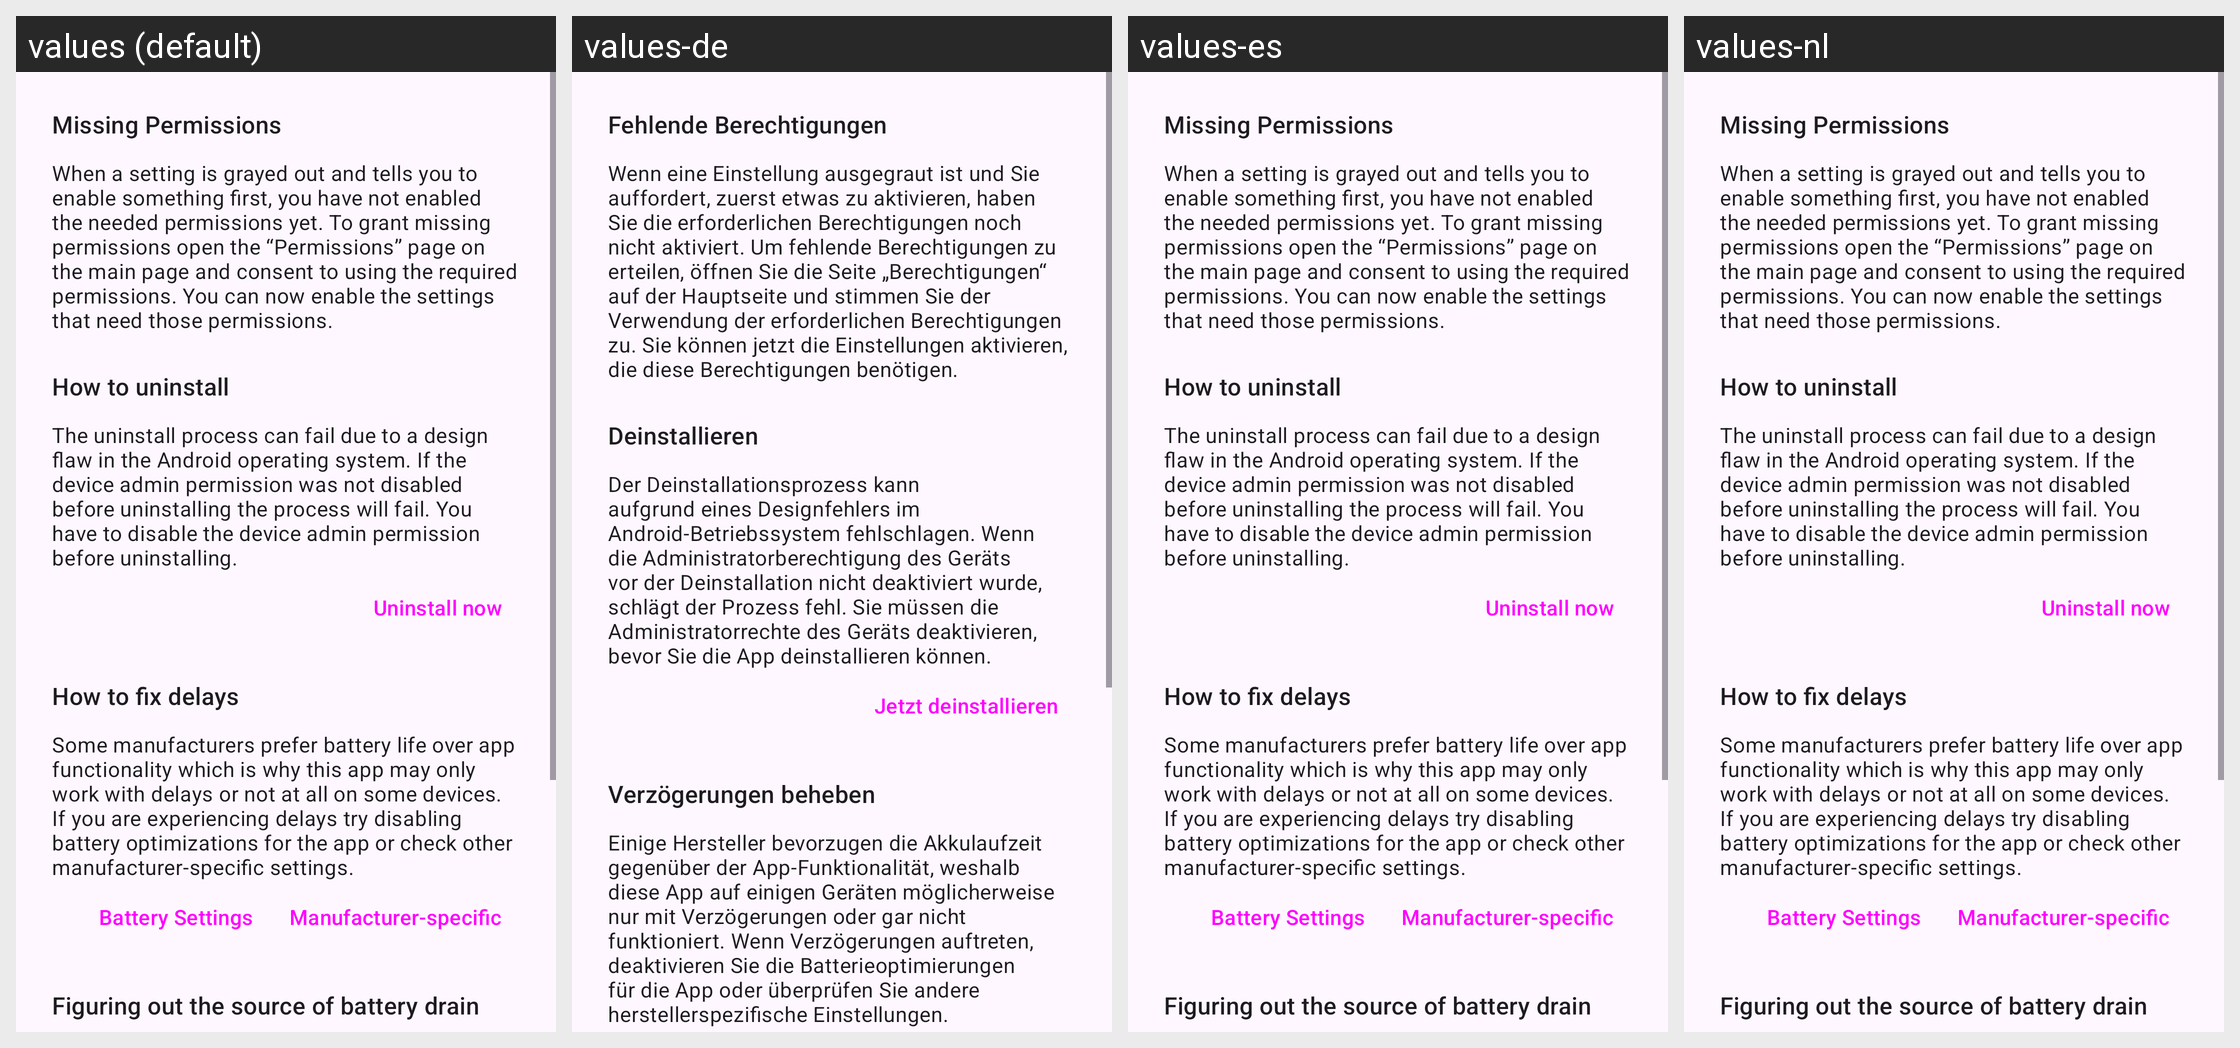

Locale-by-locale string values for the Android screen shown in this grid:
Android screen res/layout/activity_help.xml rendered under 4 locales, left to right: values (default), values-de, values-es, values-nl. Device: Nexus 5 (rendered at 1080×1920; each locale shown at half size, 540×960, under a caption strip naming it); theme Theme.Material3.DayNight.
Other locales in the repository, not shown: values-fr, values-ru, values-tr.
Strings drawn on this screen, with the default value and each locale's value (text and hints the layout hard-codes, and strings that could not be matched under every locale, appear in the picture but are not listed):

missing_permissions
  values: Missing Permissions
  values-de: Fehlende Berechtigungen
  values-es: Missing Permissions  [not translated; the default value is used]
  values-nl: Missing Permissions  [not translated; the default value is used]

help_center_missing_permissions_text
  values: When a setting is grayed out and tells you to enable something first, you have not enabled the needed permissions yet. To grant missing permissions open the “Permissions” page on the main page and consent to using the required permissions. You can now enable the settings that need those permissions.
  values-de: Wenn eine Einstellung ausgegraut ist und Sie auffordert, zuerst etwas zu aktivieren, haben Sie die erforderlichen Berechtigungen noch nicht aktiviert. Um fehlende Berechtigungen zu erteilen, öffnen Sie die Seite „Berechtigungen“ auf der Hauptseite und stimmen Sie der Verwendung der erforderlichen Berechtigungen zu. Sie können jetzt die Einstellungen aktivieren, die diese Berechtigungen benötigen.
  values-es: When a setting is grayed out and tells you to enable something first, you have not enabled the needed permissions yet. To grant missing permissions open the “Permissions” page on the main page and consent to using the required permissions. You can now enable the settings that need those permissions.  [not translated; the default value is used]
  values-nl: When a setting is grayed out and tells you to enable something first, you have not enabled the needed permissions yet. To grant missing permissions open the “Permissions” page on the main page and consent to using the required permissions. You can now enable the settings that need those permissions.  [not translated; the default value is used]

help_center_uninstall
  values: How to uninstall
  values-de: Deinstallieren
  values-es: How to uninstall  [not translated; the default value is used]
  values-nl: How to uninstall  [not translated; the default value is used]

help_center_uninstall_text
  values: The uninstall process can fail due to a design flaw in the Android operating system. If the device admin permission was not disabled before uninstalling the process will fail. You have to disable the device admin permission before uninstalling.
  values-de: Der Deinstallationsprozess kann aufgrund eines Designfehlers im Android-Betriebssystem fehlschlagen. Wenn die Administratorberechtigung des Geräts vor der Deinstallation nicht deaktiviert wurde, schlägt der Prozess fehl. Sie müssen die Administratorrechte des Geräts deaktivieren, bevor Sie die App deinstallieren können.
  values-es: The uninstall process can fail due to a design flaw in the Android operating system. If the device admin permission was not disabled before uninstalling the process will fail. You have to disable the device admin permission before uninstalling.  [not translated; the default value is used]
  values-nl: The uninstall process can fail due to a design flaw in the Android operating system. If the device admin permission was not disabled before uninstalling the process will fail. You have to disable the device admin permission before uninstalling.  [not translated; the default value is used]

help_center_uninstall_button
  values: Uninstall now
  values-de: Jetzt deinstallieren
  values-es: Uninstall now  [not translated; the default value is used]
  values-nl: Uninstall now  [not translated; the default value is used]

help_center_delays
  values: How to fix delays
  values-de: Verzögerungen beheben
  values-es: How to fix delays  [not translated; the default value is used]
  values-nl: How to fix delays  [not translated; the default value is used]

help_center_delays_text
  values: Some manufacturers prefer battery life over app functionality which is why this app may only work with delays or not at all on some devices. If you are experiencing delays try disabling battery optimizations for the app or check other manufacturer-specific settings.
  values-de: Einige Hersteller bevorzugen die Akkulaufzeit gegenüber der App-Funktionalität, weshalb diese App auf einigen Geräten möglicherweise nur mit Verzögerungen oder gar nicht funktioniert. Wenn Verzögerungen auftreten, deaktivieren Sie die Batterieoptimierungen für die App oder überprüfen Sie andere herstellerspezifische Einstellungen.
  values-es: Some manufacturers prefer battery life over app functionality which is why this app may only work with delays or not at all on some devices. If you are experiencing delays try disabling battery optimizations for the app or check other manufacturer-specific settings.  [not translated; the default value is used]
  values-nl: Some manufacturers prefer battery life over app functionality which is why this app may only work with delays or not at all on some devices. If you are experiencing delays try disabling battery optimizations for the app or check other manufacturer-specific settings.  [not translated; the default value is used]
